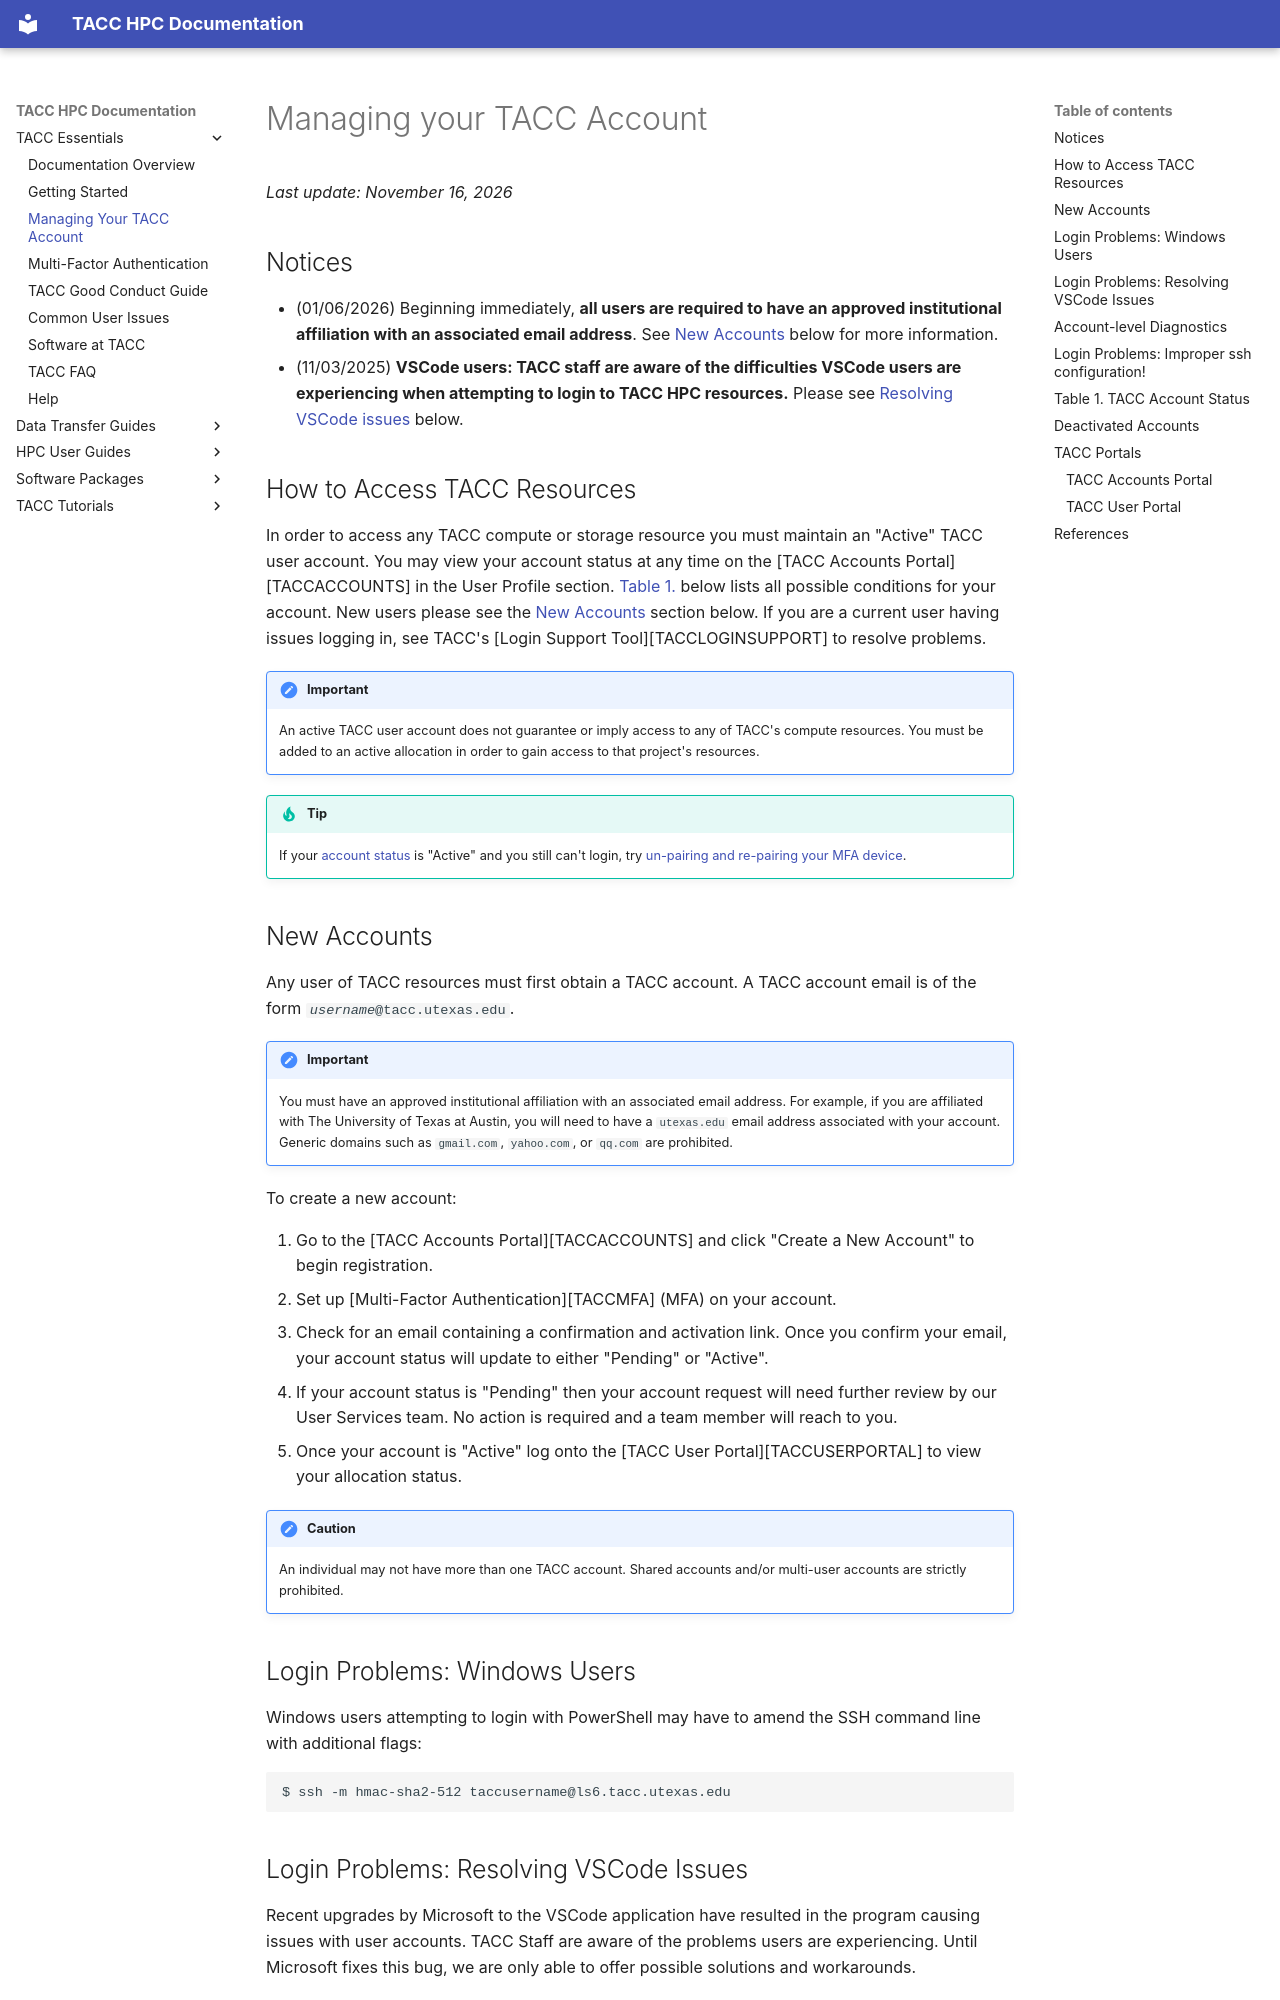

repository: TACC/TACC-Docs · page: basics/accounts/index.html · generator: mkdocs

# Managing your TACC Account
*Last update: November 16, 2026*

## Notices

* (01/06/2026) Beginning immediately, **all users are required to have an approved institutional affiliation with an associated email address**.  See [New Accounts](#newaccounts) below for more information.
* (11/03/2025) **VSCode users:  TACC staff are aware of the difficulties VSCode users are experiencing when attempting to login to TACC HPC resources.**  Please see [Resolving VSCode issues](#vscode) below.

## How to Access TACC Resources

In order to access any TACC compute or storage resource you must maintain an "Active" TACC user account.  You may view your account status at any time on the [TACC Accounts Portal][TACCACCOUNTS] in the User Profile section. [Table 1.](#table1) below lists all possible conditions for your account.  New users please see the [New Accounts](#newaccounts) section below.  If you are a current user having issues logging in, see TACC's [Login Support Tool][TACCLOGINSUPPORT] to resolve problems.  

!!! important
	An active TACC user account does not guarantee or imply access to any of TACC's compute resources.  You must be added to an active allocation in order to gain access to that project's resources.  


!!! tip
	If your [account status](#table1) is "Active" and you still can't login, try [un-pairing and re-pairing your MFA device](/basics/mfa/#unpair).

## New Accounts { #newaccounts }

Any user of TACC resources must first obtain a TACC account.  A TACC account email is of the form  <code><i>username</i>@tacc.utexas.edu</code>.  

!!!important
	You must have an approved institutional affiliation with an associated email address. For example, if you are affiliated with The University of Texas at Austin, you will need to have a `utexas.edu` email address associated with your account.  Generic domains such as `gmail.com`, `yahoo.com`, or `qq.com` are prohibited. 

To create a new account: 

1. Go to the [TACC Accounts Portal][TACCACCOUNTS] and click "Create a New Account" to begin registration.
1. Set up [Multi-Factor Authentication][TACCMFA] (MFA) on your account. 
1. Check for an email containing a confirmation and activation link.  Once you confirm your email, your account status will update to either "Pending" or "Active".
1. If your account status is "Pending" then your account request will need further review by our User Services team. No action is required and a team member will reach to you.
1. Once your account is "Active" log onto the [TACC User Portal][TACCUSERPORTAL] to view your allocation status.

!!! caution 
	An individual may not have more than one TACC account.  Shared accounts and/or multi-user accounts are strictly prohibited.  

<!-- repeated above
!!! tip
	In order to log on to TACC's HPC resources, your TACC account must be "[Active](#table1)" **AND** you must have an active allocation on that particular resource.
--> 

## Login Problems: Windows Users

Windows users attempting to login with PowerShell may have to amend the SSH command line with additional flags:

```cmd-line
$ ssh -m hmac-sha2-512 taccusername@ls6.tacc.utexas.edu
```
